Run: headless pygame with SDL's dummy video driver; simulated clock (each Clock.tick advances the game by its frame time, no real sleeping); random seed 0; keys injected as events and as key.get_pressed() state; mouse plan: one left click at the window centre at the start of phase 2, then a move to the lower-right quarter at the start of phase 3.
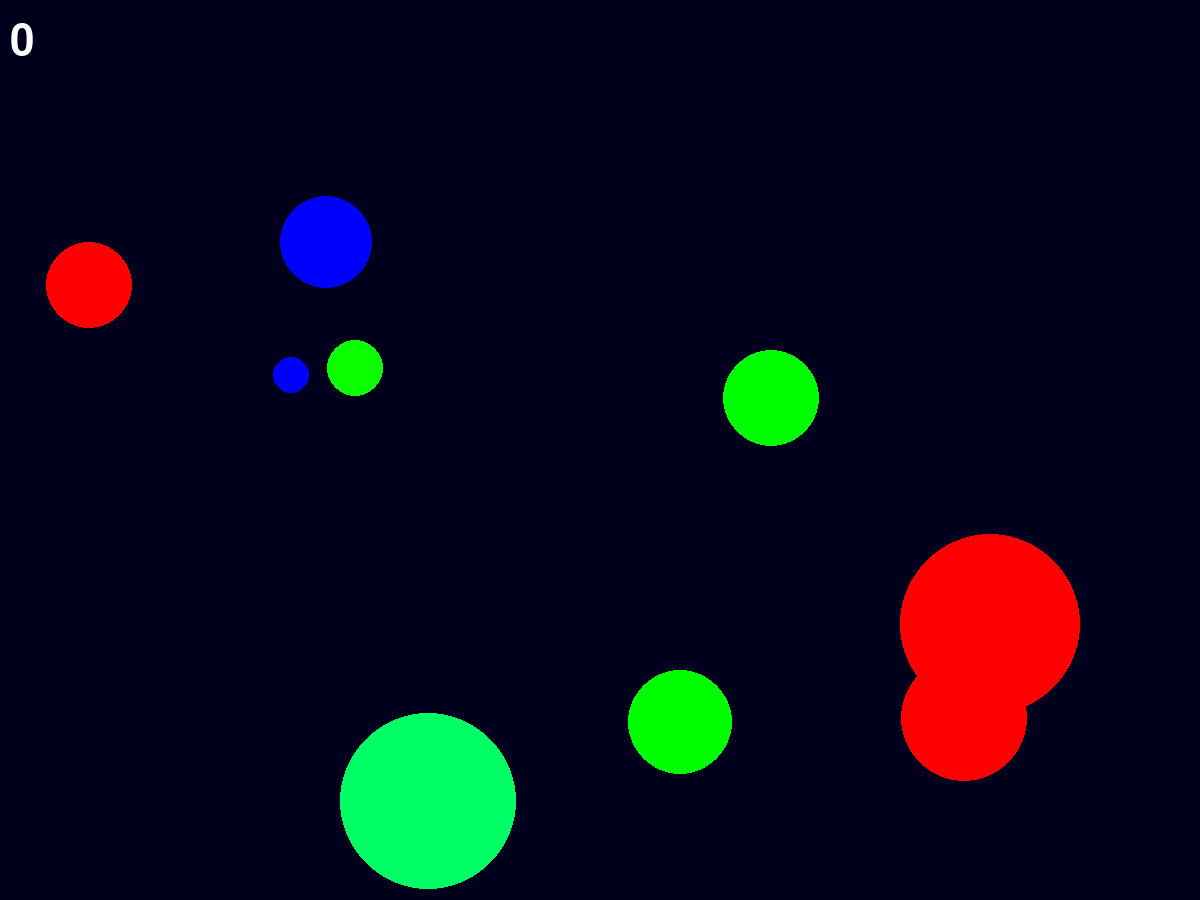
Frame 1 of 4 · flips 1–60 · no input
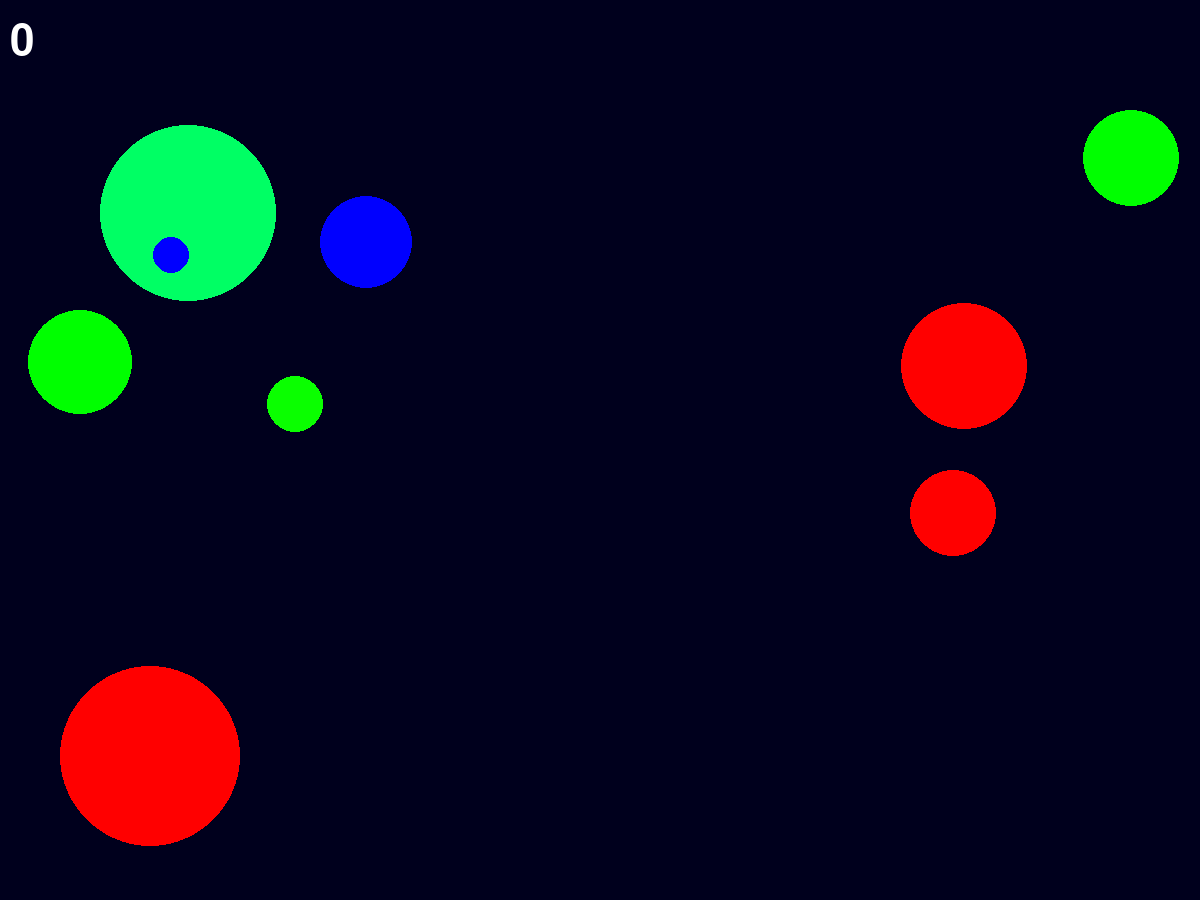
Frame 2 of 4 · flips 61–180 · clicked the window centre · tapped SPACE, RETURN · held RIGHT (→), D
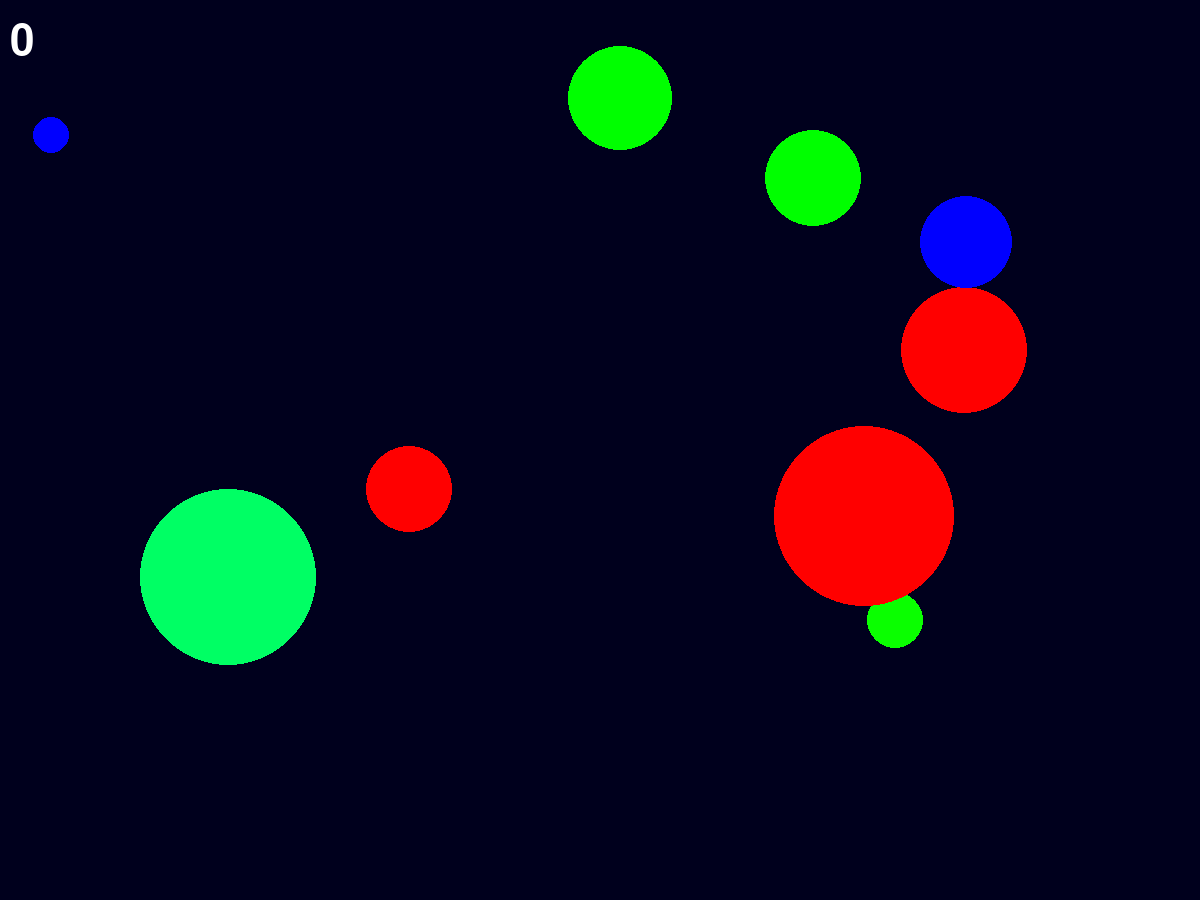
Frame 3 of 4 · flips 181–300 · moved the mouse to the lower-right quarter · held DOWN (↓), S
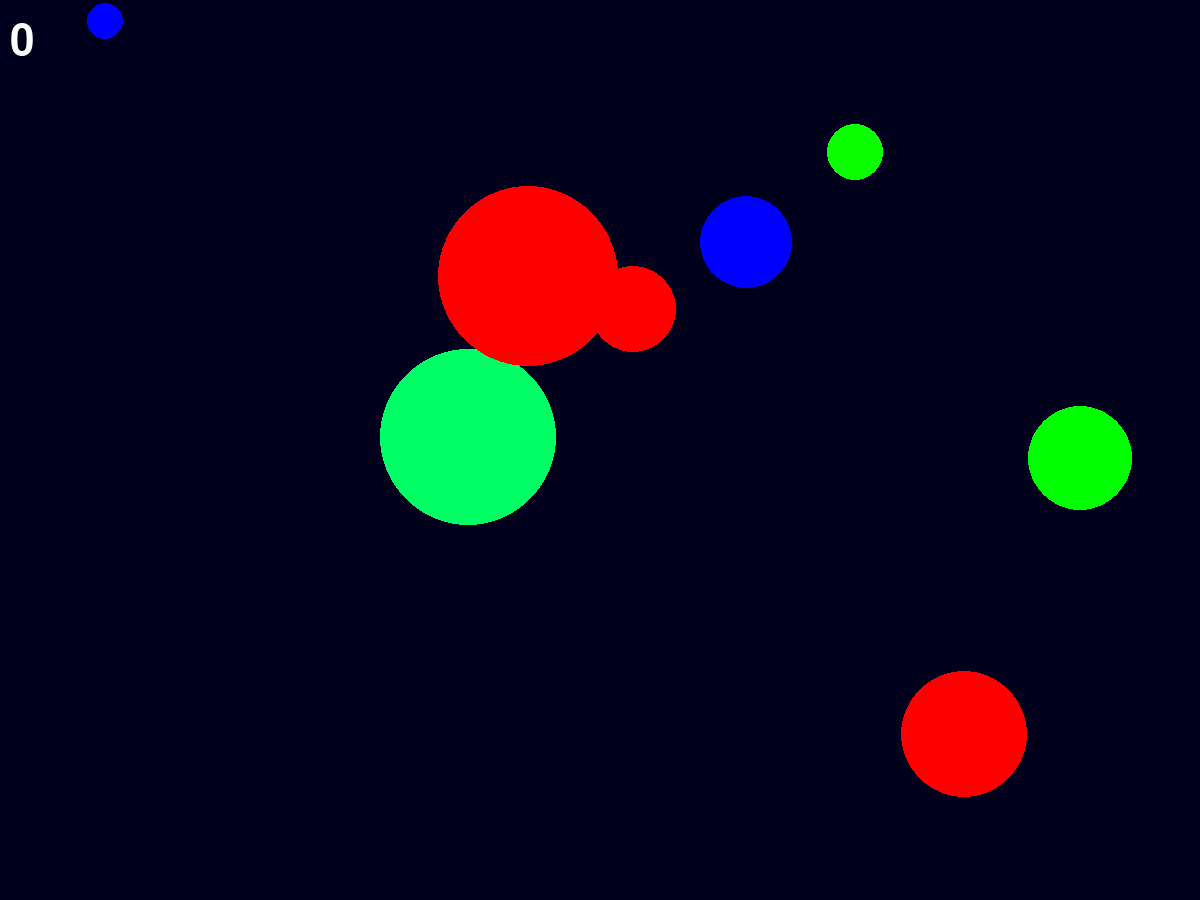
Frame 4 of 4 · flips 301–420 · held LEFT (←), A, UP (↑), W

The pygame program that drew these frames:

import pygame
from pygame.draw import *
from random import randint,choice
import math

pygame.init()

FPS = 60
WIDTH, HEIGHT = 1200, 900
screen = pygame.display.set_mode((WIDTH, HEIGHT))

RED = (255, 0, 0)
BLUE = (0, 0, 255)
YELLOW = (10, 255, 0)
GREEN = (0, 255, 0)
MAGENTA = (255, 0, 255)
CYAN = (0, 255, 100)
BLACK = (0, 0, 29)
COLORS = [RED, BLUE, YELLOW, GREEN, MAGENTA, CYAN]

balls_count = 9
balls = []

# Счетчик очков
click_count = 0

def new_ball():
    '''создаем новый шарик'''
    x = randint(100, 1000)
    y = randint(100, 800)
    r = randint(10, 90)
    color = choice(COLORS)
    dx, dy = randint(-8, 8), randint(-8, 8)
    return [x, y, r, color, dx, dy]

def draw_ball(ball):
    '''Рисует шарик'''
    circle(screen, ball[3], (ball[0], ball[1]), ball[2])

def dball(ball):
    '''Отражает шар'''
    ball[0] += ball[4]
    ball[1] += ball[5]

    # По x
    if ball[0] <= ball[2] or ball[0] >= WIDTH - ball[2]:
        ball[4] = -ball[4]

    # По y
    if ball[1] <= ball[2] or ball[1] >= HEIGHT - ball[2]:
        ball[5] = -ball[5]

def check_mouse(event, ball):
    '''
    Проверяет, попала ли мышка в шарик
    '''
    vec_x = (event.pos[0] - ball[0])**2
    vec_y = (event.pos[1] - ball[1]) ** 2
    len_c = math.sqrt(vec_x + vec_y)
    if len_c <= ball[2]:
        return 1
    else:
        return 0

# Создаем шарики на экране
for i in range(balls_count):
    balls.append(new_ball())  # берем параметры мячей из функции

pygame.display.update()
clock = pygame.time.Clock()
finished = False
while not finished:
    clock.tick(FPS)
    for event in pygame.event.get():
        if event.type == pygame.QUIT:
            finished = True
        elif event.type == pygame.MOUSEBUTTONDOWN:  # если мышка по мячу
            for ball in balls:  # для мячей
                if check_mouse(event, ball):  # если попал мышкой
                    balls.remove(ball)
                    balls.append(new_ball())
                    click_count += 1
            print(click_count)

    screen.fill(BLACK)
    x, y = 10, 20  # корды для счетчика
    clicker = pygame.font.Font(None, 64)
    click = clicker.render(str(click_count), True, (255, 255, 255))
    screen.blit(click, (x, y))
    for ball in balls:
        draw_ball(ball)
        dball(ball)
    pygame.display.update()

pygame.quit()
